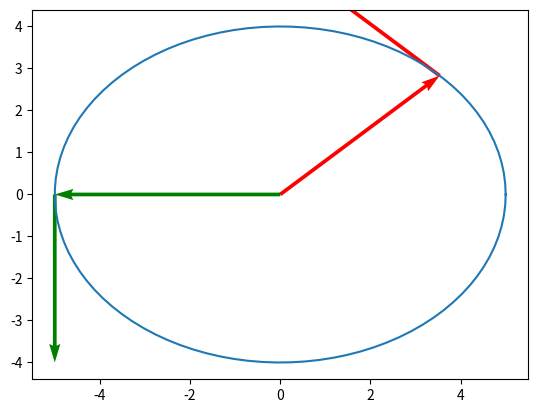

Python code for this plot:
import numpy as np
import matplotlib.pyplot as plt
t=np.linspace(0,2*np.pi,100)
t1=np.pi/4
t2=np.pi
x_val=5*np.cos(t)
y_val=4*np.sin(t)
r1=np.array([5*np.cos(t1),4*np.sin(t1)])
r2=np.array([5*np.cos(t2),4*np.sin(t2)])
tanget1=np.array([-5*np.sin(t1),4*np.cos(t1)])
tanget2=np.array([-5*np.sin(t2),4*np.cos(t2)])
plt.plot(x_val,y_val)
plt.quiver(0,0,r1[0],r1[1],angles='xy',scale_units='xy',scale=1,color='r')
plt.quiver(0,0,r2[0],r2[1],angles='xy',scale_units='xy',scale=1,color='g')
plt.quiver(r1[0],r1[1],tanget1[0],tanget1[1],angles='xy',scale_units='xy',scale=1,color='r')
plt.quiver(r2[0],r2[1],tanget2[0],tanget2[1],angles='xy',scale_units='xy',scale=1,color='g')
plt.show()
